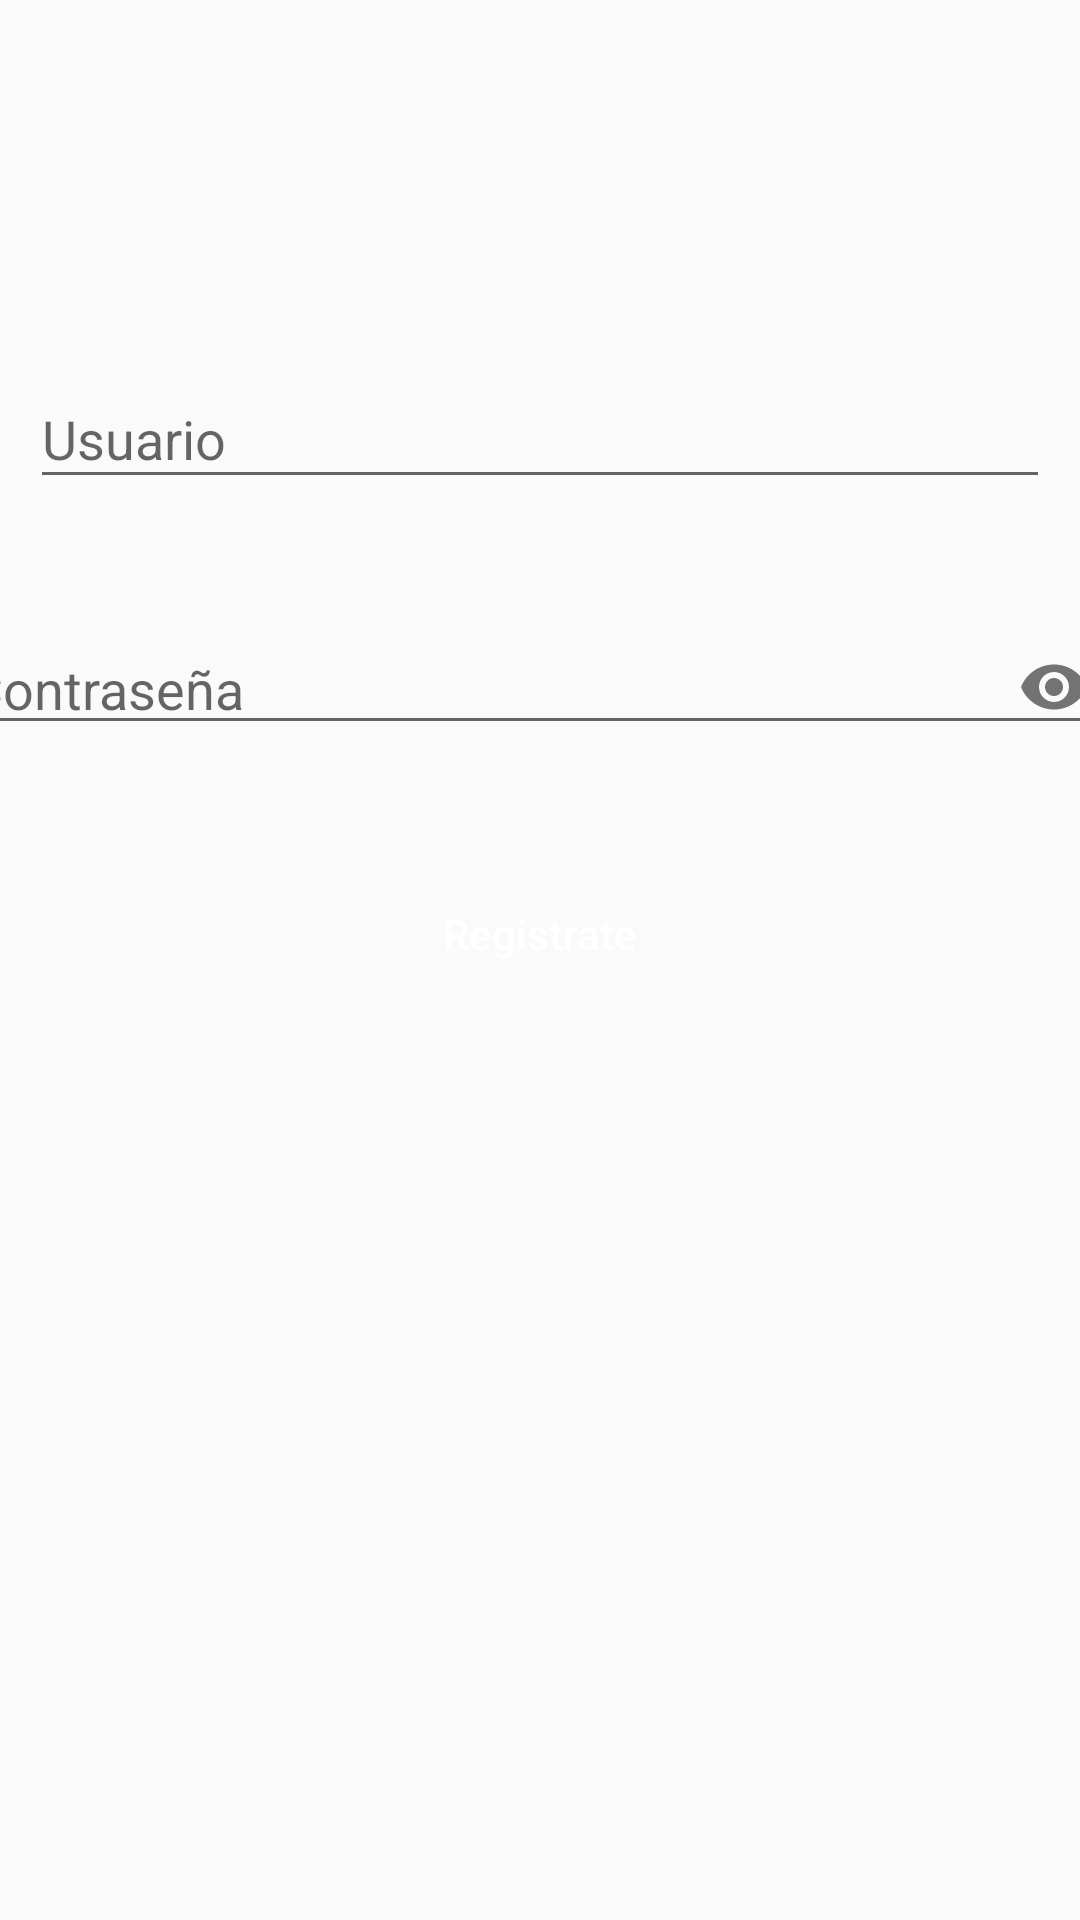

Write the Android layout XML for this screen, with the resource values it uses.
<!-- AndroidManifest.xml: activity theme AppTheme -->
<!-- res/layout/activity_registro.xml -->
<?xml version="1.0" encoding="utf-8"?>
<androidx.constraintlayout.widget.ConstraintLayout xmlns:android="http://schemas.android.com/apk/res/android"
    xmlns:app="http://schemas.android.com/apk/res-auto"
    xmlns:tools="http://schemas.android.com/tools"
    android:layout_width="match_parent"
    android:layout_height="match_parent"
    tools:context=".ui.view.RegistroActivity">

    <ImageView
        android:id="@+id/registro.imgviewIberdrola"
        android:layout_width="164dp"
        android:layout_height="74dp"
        android:layout_marginTop="16dp"
        android:layout_marginBottom="52dp"
        app:layout_constraintBottom_toTopOf="@+id/registro.textinputlayout.usuario"
        app:layout_constraintEnd_toEndOf="parent"
        app:layout_constraintStart_toStartOf="parent"
        app:layout_constraintTop_toTopOf="parent"
        app:srcCompat="@drawable/ic_logo_iberdrola_cli" />

    <Button
        android:id="@+id/registrate.btnregistrarse"
        android:layout_width="173dp"
        android:layout_height="50dp"
        android:layout_marginBottom="342dp"
        android:background="@drawable/borde_botones"
        android:text="Registrate"
        android:textAllCaps="false"
        android:textColor="@color/white"
        app:layout_constraintBottom_toBottomOf="parent"
        app:layout_constraintEnd_toEndOf="parent"
        app:layout_constraintStart_toStartOf="parent"
        app:layout_constraintTop_toBottomOf="@+id/registro.textinputlayout.contrasena" />

    <com.google.android.material.textfield.TextInputLayout
        android:id="@+id/registro.textinputlayout.usuario"
        android:layout_width="0dp"
        android:layout_height="wrap_content"
        android:layout_marginBottom="12dp"
        android:hint="@string/login.edUsuario.hint"
        android:padding="10dp"
        app:layout_constraintBottom_toTopOf="@+id/registro.textinputlayout.contrasena"
        app:layout_constraintEnd_toEndOf="parent"
        app:layout_constraintStart_toStartOf="parent"
        app:layout_constraintTop_toBottomOf="@+id/registro.imgviewIberdrola">

        <com.google.android.material.textfield.TextInputEditText
            android:id="@+id/registro.edUsuario"
            android:layout_width="match_parent"
            android:layout_height="wrap_content"
            android:inputType="textEmailAddress" />

    </com.google.android.material.textfield.TextInputLayout>

    <com.google.android.material.textfield.TextInputLayout

        android:id="@+id/registro.textinputlayout.contrasena"
        android:layout_width="410dp"
        android:layout_height="64dp"
        android:layout_marginBottom="34dp"
        android:hint="@string/registro.edContrasenia.hint"
        android:padding="10dp"
        app:layout_constraintBottom_toTopOf="@+id/registrate.btnregistrarse"
        app:layout_constraintEnd_toEndOf="parent"
        app:layout_constraintStart_toStartOf="parent"
        app:layout_constraintTop_toBottomOf="@+id/registro.textinputlayout.usuario"
        app:passwordToggleEnabled="true">

        <com.google.android.material.textfield.TextInputEditText
            android:id="@+id/registro.edContrasena"
            android:layout_width="match_parent"
            android:layout_height="39dp"
            android:inputType="textPassword" />

    </com.google.android.material.textfield.TextInputLayout>

</androidx.constraintlayout.widget.ConstraintLayout>
<!-- resources referenced by this layout -->
<resources>
  <color name="white">#FFFFFFFF</color>
  <string name="login.edUsuario.hint">Usuario</string>
  <string name="registro.edContrasenia.hint">Contraseña</string>
  <style name="AppTheme" parent="Theme.AppCompat.Light.NoActionBar">
          <item name="windowActionBar">false</item>
      </style>
</resources>
